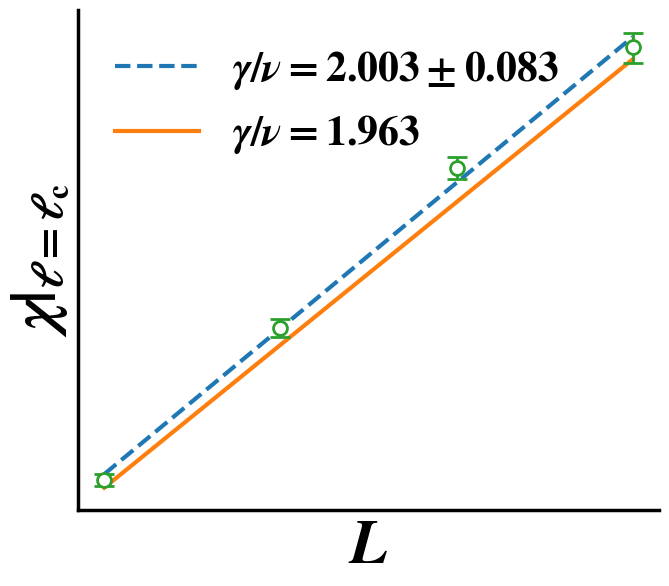

Recreate this plot in Python.
from matplotlib import pyplot as plt
import matplotlib.ticker as ticker
from matplotlib import rcParams,rc
from matplotlib.ticker import MultipleLocator
from matplotlib.ticker import FixedLocator,LogLocator,NullLocator
import numpy as np
from matplotlib.lines import Line2D
from scipy import optimize
import matplotlib.ticker as ticker


def func(x,a,b):
    return a*x+b

values=[7.928855917888309,12.853635035825313,21.36395286067485,31.31527423903936]
err=[0.15063142376952943,0.37555537221423746,0.7400663361738317,1.4910198631050111]

color_list=['#1f77b4', '#ff7f0e', '#2ca02c', '#d62728', '#9467bd', '#8c564b', '#e377c2','#7f7f7f', '#bcbd22', '#17becf']
# marker_list=['o','p','s','D','v','^']
# s_list=[55,75,50,50,60,60]
rcParams["font.family"] = "Times New Roman"
rcParams["font.weight"] = "bold"
rcParams["mathtext.fontset"] = 'stix'

fig,ax=plt.subplots(figsize=(7.5, 6.5))

x2=np.linspace(1,2,num=100)
L=[1,2**(1/3),4**(1/3),8**(1/3)]

log_uncertainties=5

popt, pcov = optimize.curve_fit(func,np.log(L[:]),np.log(values[:]),maxfev=10000,sigma=[log_uncertainties]*4)

print(np.sqrt(np.diag(pcov)))

for axis in [ 'bottom', 'left']:
    ax.spines[axis].set_linewidth(2.5)
for axis in [ 'top', 'right']:
    ax.spines[axis].set_linewidth(0)


ax.plot(x2,np.exp(popt[0]*np.log(x2)+popt[1]),label='$\gamma/\\nu=2.003 \pm 0.083$',linestyle='--',linewidth=3)
ax.plot(x2,np.exp(1.9637015037200125*np.log(x2)+2.045),label='$\gamma/\\nu=1.963$',linestyle='-',linewidth=3)
ax.errorbar(L,values,yerr=err,linestyle='',marker='o',mfc='w',markersize=10,markeredgewidth=2,capsize=7,linewidth=2)
print(popt)
# Add legend to the plot
# ax.legend(handles=legend_handles, loc='best',frameon=False,fontsize='18')

# ax.yaxis.set_minor_locator(FixedLocator([k*10 for k in range(2,19)]))

# ax.yaxis.set_minor_locator(ticker.MultipleLocator(0.05))
# ax.get_yaxis().set_major_formatter(ticker.ScalarFormatter())
# ax.set_yticks([20,50,100,150])
# ax.get_yaxis().get_major_formatter().labelOnlyBase = False
ax.set_xscale('log')
ax.set_yscale('log')
# ax.xaxis.set_major_locator(FixedLocator([1,10]))
# ax.yaxis.set_major_locator(FixedLocator([0.1]))
# ax.set_ylim(0.1,0.27)
# ax.set_xlim(0.,0.645)
# ax.set_ylim(17.5,190)
# plt.gca().set_yticklabels(minor='off',labels=['','','','','','','','',''])
# plt.gca().set_xticklabels(minor='off',labels=['','','','','','$2\\times 10^0$'])

ax.yaxis.set_major_locator(NullLocator())
plt.minorticks_off()
# ax.set_xticks([16,17,18,19,20,21,22])
ax.set_xlabel('$L$',fontsize=45)
ax.set_ylabel('$\\chi |_{\\ell=\\ell_{\\rm c}}$',fontsize=45)
ax.tick_params(axis='both', which='both',   bottom=False, top=False,labelbottom=False)

# ax.tick_params(axis='both', which='major', labelsize=35)
# ax.tick_params(axis='both', which='minor', labelsize=35)
# ax.tick_params(axis='both', which='minor', width=2.5,length=3.5)
# ax.tick_params(axis='both', which='major', width=2.5,length=7)


ax.legend(fontsize='30',frameon=False,loc='upper left')
# plt.legend(loc='lower left',fontsize='15',frameon=False)
# plt.savefig('hh.png',dpi=600,bbox_inches='tight')
plt.show()